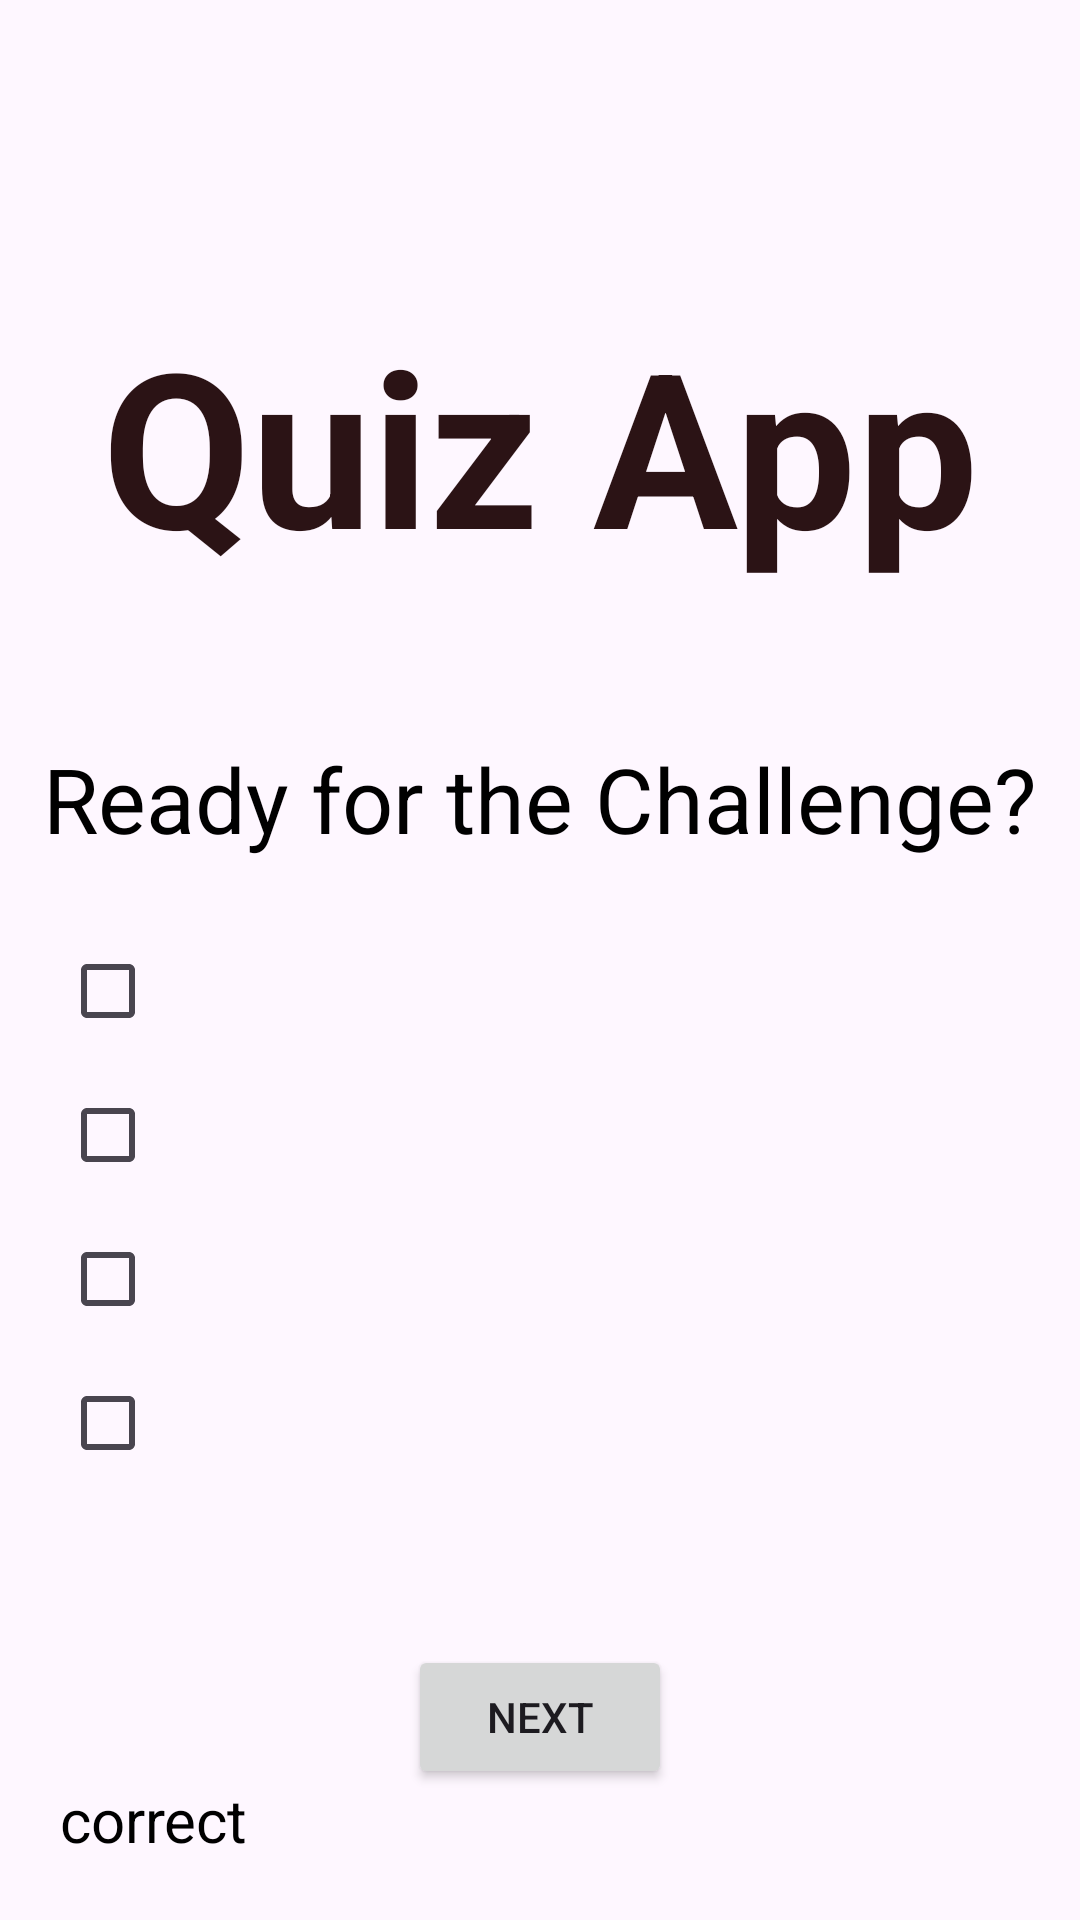

Produce the Android XML layout that renders to this screen, including the resource entries it uses.
<!-- AndroidManifest.xml: application theme Theme.QuizAppChekbox2 -->
<!-- res/layout/activity_main.xml -->
<?xml version="1.0" encoding="utf-8"?>
<layout
    xmlns:android="http://schemas.android.com/apk/res/android"
    xmlns:app="http://schemas.android.com/apk/res-auto"
    xmlns:tools="http://schemas.android.com/tools">
<androidx.constraintlayout.widget.ConstraintLayout

    android:layout_width="match_parent"
    android:layout_height="match_parent"
    tools:context=".MainActivity">

    <TextView
        android:id="@+id/textView2"
        android:layout_width="wrap_content"
        android:layout_height="wrap_content"
        android:layout_margin="100dp"
        android:layout_marginTop="64dp"
        android:text="Quiz App"
        android:textColor="#2B1315"
        android:textSize="72sp"
        android:textStyle="bold"
        app:layout_constraintEnd_toEndOf="parent"
        app:layout_constraintStart_toStartOf="parent"
        app:layout_constraintTop_toTopOf="parent" />
    <TextView
        android:id="@+id/txtQuestion"
        android:layout_width="wrap_content"
        android:layout_height="wrap_content"
        android:layout_marginTop="50dp"
        android:text="Ready for the Challenge?"
        android:textColor="@color/black"
        android:textSize="30dp"
        app:layout_constraintEnd_toEndOf="parent"
        app:layout_constraintStart_toStartOf="parent"
        app:layout_constraintTop_toBottomOf="@id/textView2" />
    <LinearLayout
        android:layout_width="wrap_content"
        android:layout_height="192dp"
        android:layout_margin="20dp"
        android:layout_marginStart="16dp"
        android:layout_marginTop="16dp"
        android:id="@+id/checkGroup"
        android:orientation="vertical"
        app:layout_constraintStart_toStartOf="parent"
        app:layout_constraintTop_toBottomOf="@+id/txtQuestion">

        <CheckBox
            android:layout_width="match_parent"
            android:layout_height="wrap_content"
            android:text=""
            android:textSize="30dp"
            android:id="@+id/check1"/>
        <CheckBox
            android:layout_width="match_parent"
            android:layout_height="wrap_content"
            android:text=""
            android:textSize="30sp"
            android:id="@+id/check2"/>
        <CheckBox
            android:layout_width="match_parent"
            android:layout_height="wrap_content"
            android:text=""
            android:textSize="30sp"
            android:id="@+id/check3"/>
        <CheckBox
            android:layout_width="match_parent"
            android:layout_height="wrap_content"
            android:text=""
            android:textSize="30sp"
            android:id="@+id/check4"/>
    </LinearLayout>

    <Button
        android:layout_width="wrap_content"
        android:layout_height="wrap_content"
        android:id="@+id/btnNext"
        android:text="Next"
        android:layout_marginTop="50dp"
        app:layout_constraintEnd_toEndOf="parent"
        app:layout_constraintStart_toStartOf="parent"
        app:layout_constraintTop_toBottomOf="@+id/checkGroup"/>

    <TextView
        android:layout_width="match_parent"
        android:layout_height="wrap_content"
        android:id="@+id/txtResult"
        android:layout_marginTop="5dp"
        android:layout_margin="20dp"
        android:layout_marginBottom="16dp"
        android:textSize="20sp"
        android:text="correct"
        android:textColor="@color/black"
        app:layout_constraintBottom_toBottomOf="parent"
        app:layout_constraintEnd_toEndOf="parent"
        app:layout_constraintStart_toStartOf="parent"/>






</androidx.constraintlayout.widget.ConstraintLayout>
</layout>
<!-- resources referenced by this layout -->
<resources>
  <style name="Theme.QuizAppChekbox2" parent="Base.Theme.QuizAppChekbox2" />
  <style name="Base.Theme.QuizAppChekbox2" parent="Theme.Material3.DayNight.NoActionBar">
          
          
      </style>
  <!-- not gathered from this repository: default colours our renderer supplied (Android Studio template values) -->
  <color name="black">#FF000000</color>
</resources>
